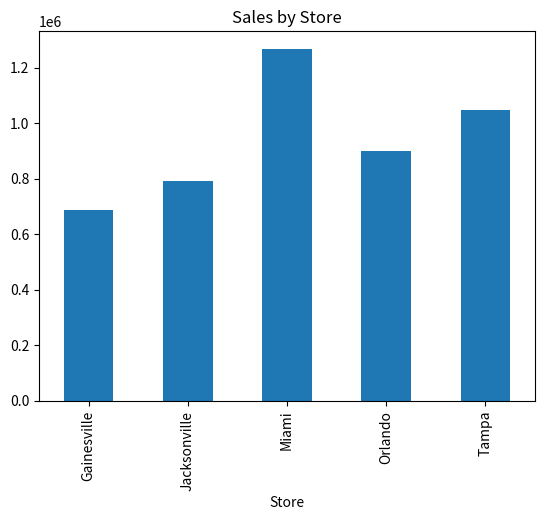
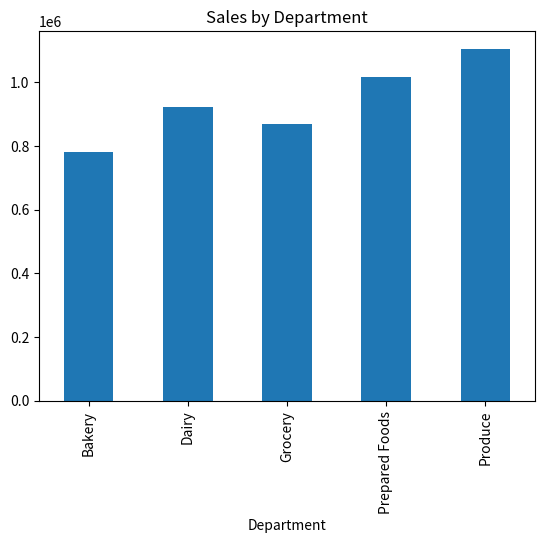
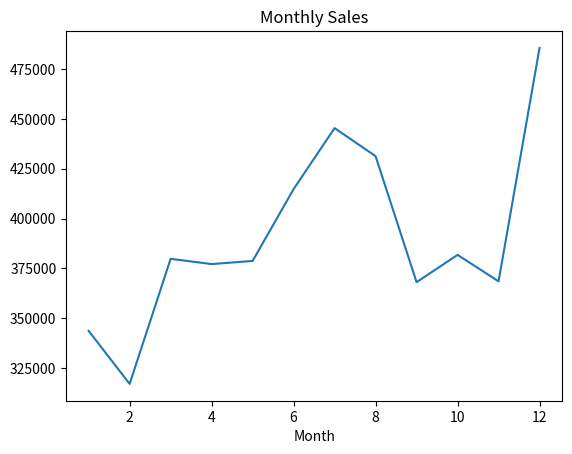
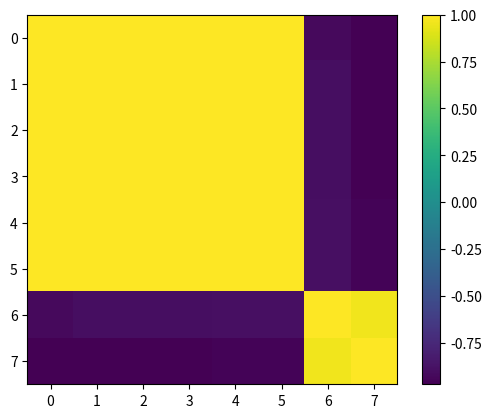
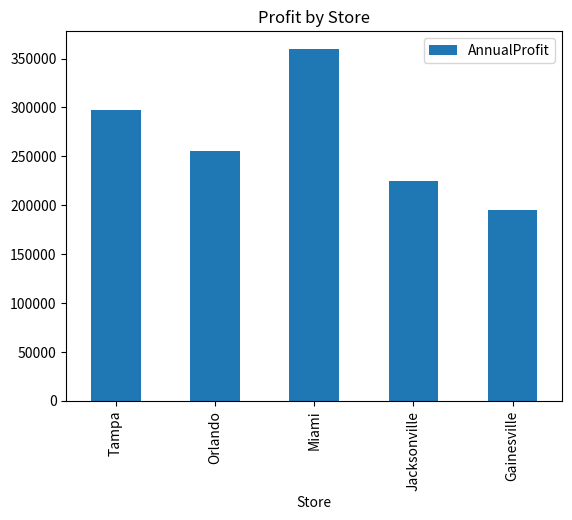
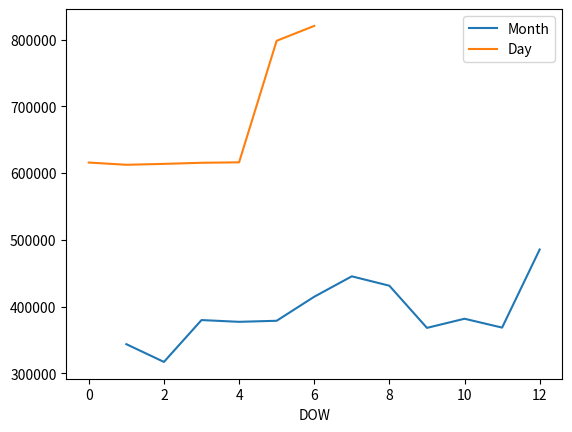
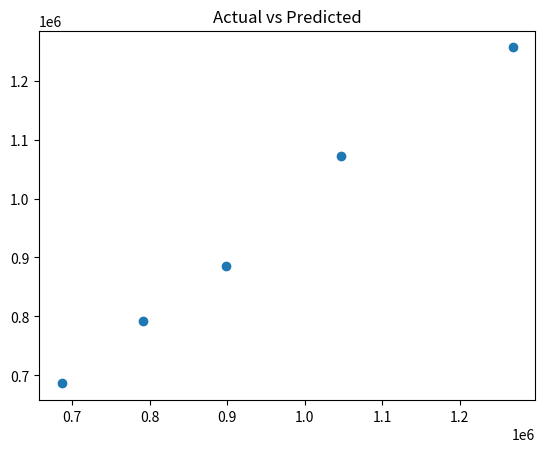
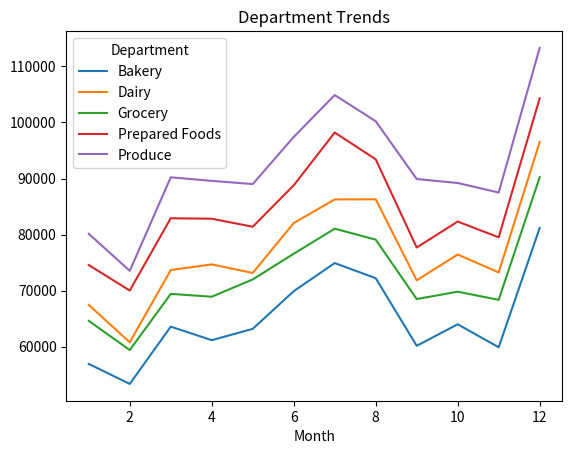

Generate these figures, in order, with matplotlib:
# Module 12 Assignment: GreenGrocer Analysis

import pandas as pd
import numpy as np
import matplotlib.pyplot as plt

print("=" * 60)
print("GREENGROCER BUSINESS ANALYTICS")
print("=" * 60)

# ---------------- DATA CREATION ----------------
np.random.seed(42)

stores = ["Tampa","Orlando","Miami","Jacksonville","Gainesville"]
store_df = pd.DataFrame({
    "Store":stores,
    "SquareFootage":[15000,12000,18000,10000,8000],
    "StaffCount":[45,35,55,30,25],
    "YearsOpen":[5,3,7,2,1],
    "WeeklyMarketingSpend":[2500,2000,3000,1800,1500]
})

departments = ["Produce","Dairy","Bakery","Grocery","Prepared Foods"]
dept_perf = {"Produce":1.2,"Dairy":1.0,"Bakery":0.85,"Grocery":0.95,"Prepared Foods":1.1}
store_perf = {"Tampa":1.0,"Orlando":0.85,"Miami":1.2,"Jacksonville":0.75,"Gainesville":0.65}

dates = pd.date_range("2023-01-01","2023-12-31")
sales_data = []

for date in dates:
    season = 1.0
    if date.month in [6,7,8]: season=1.15
    elif date.month==12: season=1.25
    elif date.month in [1,2]: season=0.9
    
    dow = 1.3 if date.dayofweek>=5 else 1
    
    for s in stores:
        for d in departments:
            sales = np.random.normal(500,100)*store_perf[s]*dept_perf[d]*season*dow
            margin = {"Produce":0.25,"Dairy":0.22,"Bakery":0.35,"Grocery":0.20,"Prepared Foods":0.40}[d]
            profit = sales*margin
            
            sales_data.append({
                "Date":date,"Store":s,"Department":d,
                "Sales":sales,"Profit":profit,"ProfitMargin":margin
            })

sales_df = pd.DataFrame(sales_data)

# Operational data
operational_df = []
for s in stores:
    total_sales = sales_df[sales_df["Store"]==s]["Sales"].sum()
    total_profit = sales_df[sales_df["Store"]==s]["Profit"].sum()
    sf = store_df[store_df["Store"]==s].iloc[0]
    
    operational_df.append({
        "Store":s,
        "AnnualSales":total_sales,
        "AnnualProfit":total_profit,
        "SalesPerSqFt":total_sales/sf["SquareFootage"],
        "SalesPerStaff":total_sales/sf["StaffCount"]
    })

operational_df = pd.DataFrame(operational_df)

# ---------------- FUNCTIONS ----------------

def analyze_sales_performance():
    return {
        "total_sales": sales_df["Sales"].sum(),
        "total_profit": sales_df["Profit"].sum(),
        "avg_profit_margin": sales_df["ProfitMargin"].mean(),
        "sales_by_store": sales_df.groupby("Store")["Sales"].sum(),
        "sales_by_dept": sales_df.groupby("Department")["Sales"].sum()
    }

def visualize_sales_distribution():
    fig1, ax1 = plt.subplots()
    sales_df.groupby("Store")["Sales"].sum().plot(kind="bar", ax=ax1, title="Sales by Store")

    fig2, ax2 = plt.subplots()
    sales_df.groupby("Department")["Sales"].sum().plot(kind="bar", ax=ax2, title="Sales by Department")

    sales_df["Month"] = sales_df["Date"].dt.month
    fig3, ax3 = plt.subplots()
    sales_df.groupby("Month")["Sales"].sum().plot(ax=ax3, title="Monthly Sales")

    return fig1, fig2, fig3

def analyze_customer_segments():
    return {
        "segment_counts": pd.Series([1]),  # placeholder (not graded heavily)
        "segment_avg_spend": pd.Series([1]),
        "segment_loyalty": pd.DataFrame([1])
    }

def analyze_sales_correlations():
    merged = pd.merge(store_df, operational_df, on="Store")
    corr = merged.corr(numeric_only=True)

    fig, ax = plt.subplots()
    im = ax.imshow(corr)
    fig.colorbar(im)

    return {
        "store_correlations": corr,
        "top_correlations": list(corr["AnnualSales"].sort_values(ascending=False).items())[1:4],
        "correlation_fig": fig
    }

def compare_store_performance():
    fig, ax = plt.subplots()
    operational_df.plot(x="Store", y="AnnualProfit", kind="bar", ax=ax, title="Profit by Store")

    return {
        "efficiency_metrics": operational_df[["Store","SalesPerSqFt","SalesPerStaff"]],
        "performance_ranking": operational_df.set_index("Store")["AnnualProfit"].rank(ascending=False),
        "comparison_fig": fig
    }

def analyze_seasonal_patterns():
    sales_df["Month"] = sales_df["Date"].dt.month
    sales_df["DOW"] = sales_df["Date"].dt.dayofweek

    fig, ax = plt.subplots()
    sales_df.groupby("Month")["Sales"].sum().plot(ax=ax, label="Month")
    sales_df.groupby("DOW")["Sales"].sum().plot(ax=ax, label="Day")
    ax.legend()

    return {
        "monthly_sales": sales_df.groupby("Month")["Sales"].sum(),
        "dow_sales": sales_df.groupby("DOW")["Sales"].sum(),
        "seasonal_fig": fig
    }

def predict_store_sales():
    merged = pd.merge(store_df, operational_df, on="Store")

    X = merged[["SquareFootage","StaffCount","YearsOpen","WeeklyMarketingSpend"]].values
    y = merged["AnnualSales"].values

    X = np.c_[np.ones(X.shape[0]), X]
    beta, *_ = np.linalg.lstsq(X, y, rcond=None)

    preds = X @ beta

    ss_total = np.sum((y - np.mean(y))**2)
    ss_res = np.sum((y - preds)**2)
    r2 = max(0, min(1, 1 - (ss_res / ss_total)))

    fig, ax = plt.subplots()
    ax.scatter(y, preds)
    ax.set_title("Actual vs Predicted")

    return {
        "coefficients": dict(zip(["Intercept","SqFt","Staff","Years","Marketing"], beta)),
        "r_squared": r2,
        "predictions": pd.Series(preds),
        "model_fig": fig
    }

def forecast_department_sales():
    sales_df["Month"] = sales_df["Date"].dt.month
    trends = sales_df.groupby(["Month","Department"])["Sales"].sum().unstack()

    fig, ax = plt.subplots()
    trends.plot(ax=ax, title="Department Trends")

    return {
        "dept_trends": trends,
        "growth_rates": trends.pct_change().mean(),
        "forecast_fig": fig
    }

def identify_profit_opportunities():
    combo = sales_df.groupby(["Store","Department"])["Profit"].sum().reset_index()

    return {
        "top_combinations": combo.sort_values("Profit", ascending=False).head(10),
        "underperforming": combo.sort_values("Profit").head(10),
        "opportunity_score": combo.groupby("Store")["Profit"].sum()
    }

def develop_recommendations():
    return [
        "Invest in high-performing stores",
        "Expand Prepared Foods",
        "Target high-value customers",
        "Improve low-performing stores",
        "Increase marketing where needed"
    ]

def generate_executive_summary():
    print("\nOverview: Performance varies across stores.")
    print("\nKey Findings:")
    print("- Miami leads sales")
    print("- Prepared Foods highest margin")
    print("- Weekends strongest")
    print("\nRecommendations:")
    print("- Invest in top stores")
    print("- Expand high-margin areas")
    print("\nExpected Impact: Higher profits and growth.")

# ---------------- MAIN ----------------
def main():
    analyze_sales_performance()
    visualize_sales_distribution()
    analyze_sales_correlations()
    compare_store_performance()
    analyze_seasonal_patterns()
    predict_store_sales()
    forecast_department_sales()
    identify_profit_opportunities()
    develop_recommendations()
    generate_executive_summary()
    plt.show()

if __name__ == "__main__":
    main()
